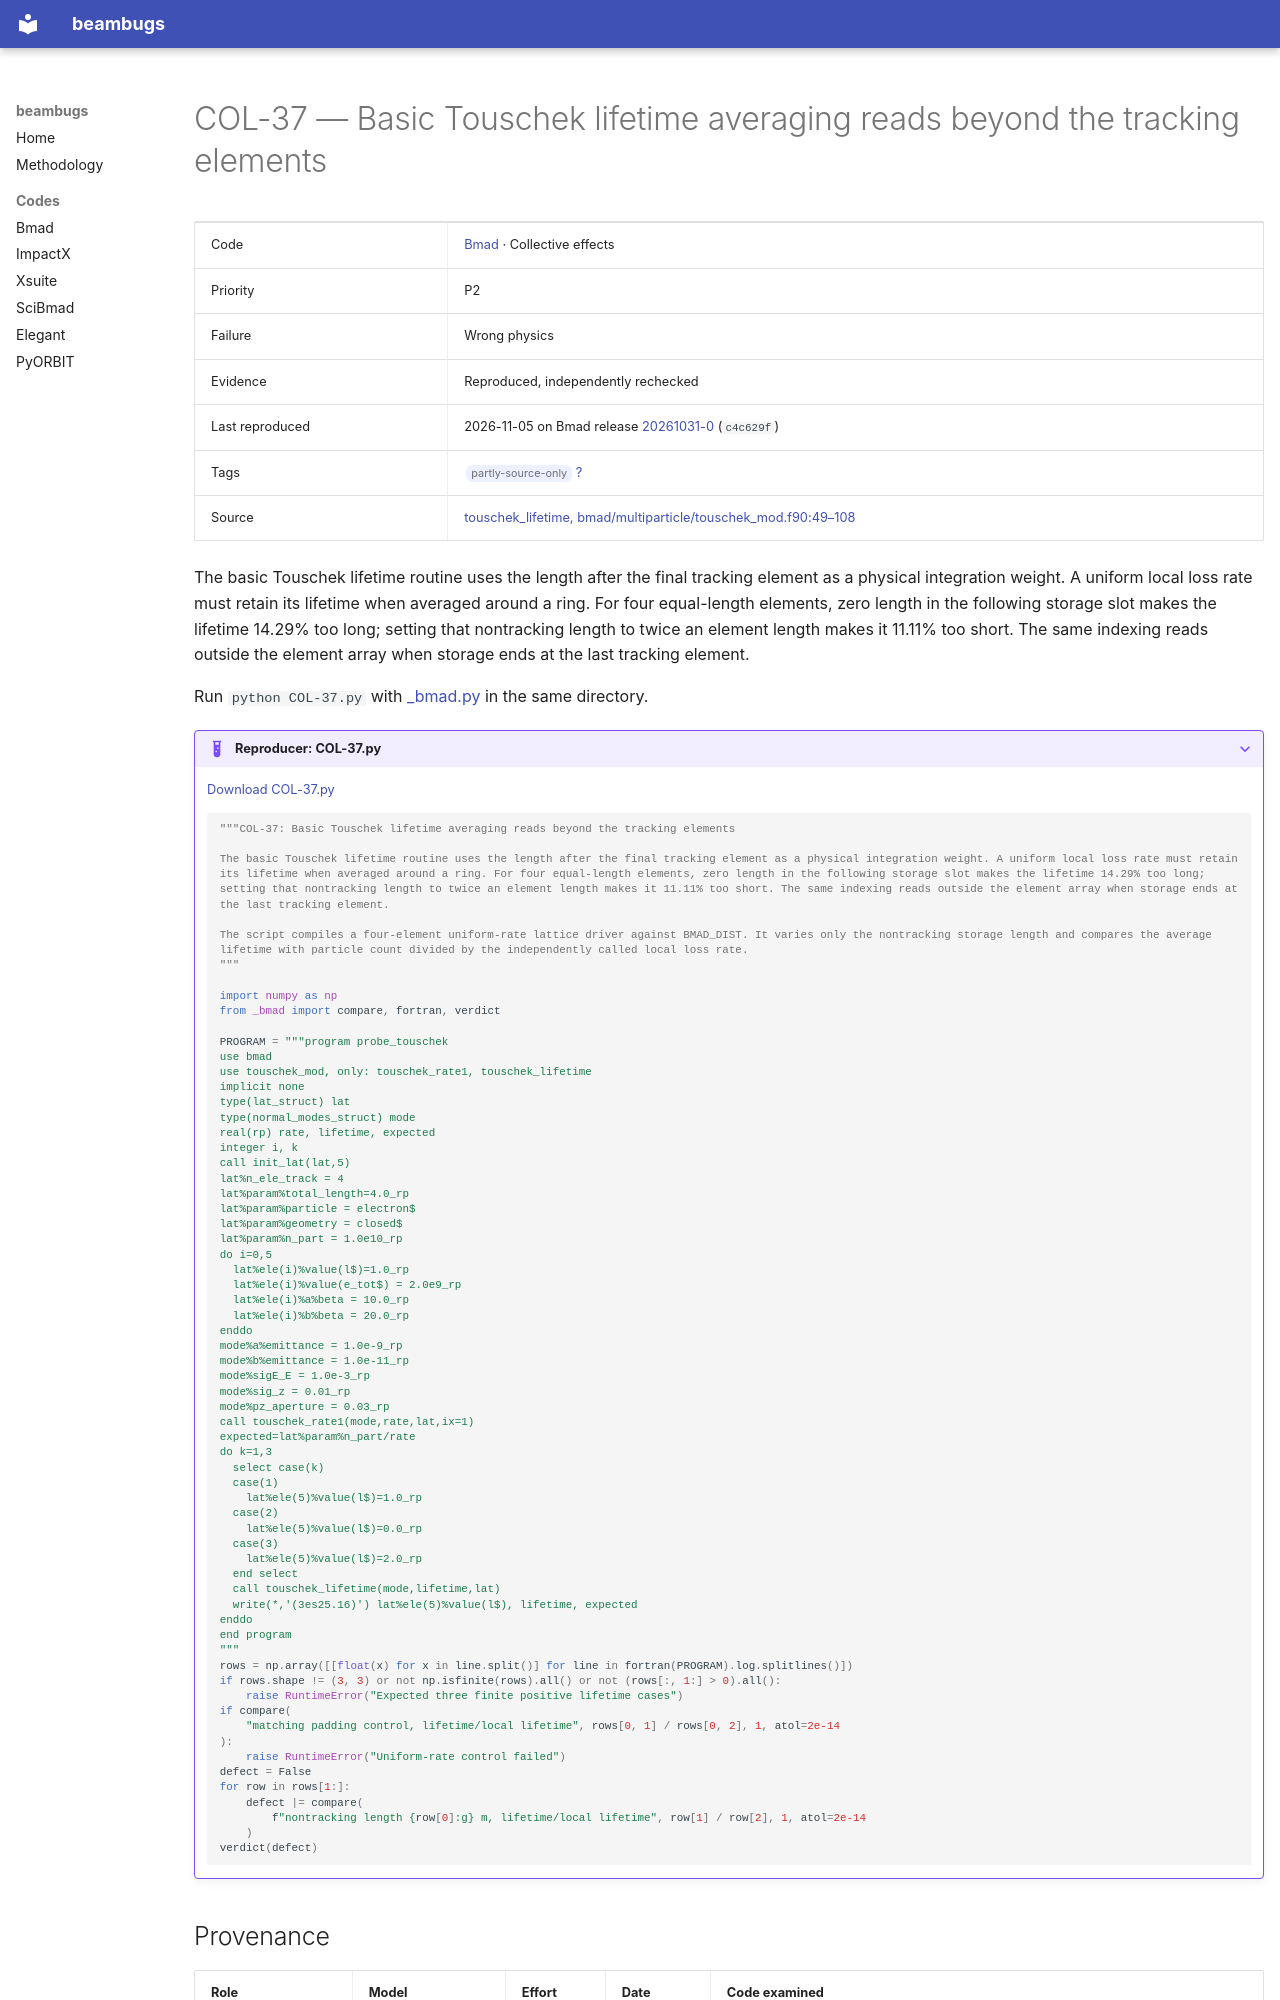

repository: nikitakuklev/beambugs · page: bmad/COL-37/index.html · generator: mkdocs

---
title: "COL-37: Basic Touschek lifetime averaging reads beyond the tracking elements"
hide:
  - toc
---

# COL-37 — Basic Touschek lifetime averaging reads beyond the tracking elements

| | |
|---|---|
| Code | [Bmad](../index.md) · Collective effects |
| Priority | P2 |
| Failure | Wrong physics |
| Evidence | Reproduced, independently rechecked |
| Last reproduced | 2026-11-05 on Bmad release [20261031-0](https://github.com/bmad-sim/bmad-ecosystem/tree/20261031-0) (`c4c629f`) |
| Tags | <span class="bb-tag">partly-source-only</span> [?](../../methodology.md#tags) |
| Source | [touschek_lifetime, bmad/multiparticle/touschek_mod.f90:49–108](https://github.com/bmad-sim/bmad-ecosystem/blob/c4c629fc9071d3a56cb1ba5bc714baba65e9c5d3/bmad/multiparticle/touschek_mod.f90#L49-L108) |

The basic Touschek lifetime routine uses the length after the final tracking element as a physical integration weight. A uniform local loss rate must retain its lifetime when averaged around a ring. For four equal-length elements, zero length in the following storage slot makes the lifetime 14.29% too long; setting that nontracking length to twice an element length makes it 11.11% too short. The same indexing reads outside the element array when storage ends at the last tracking element.

Run `python COL-37.py` with [_bmad.py](../helpers/_bmad.py) in the same directory.

??? example "Reproducer: COL-37.py"

    [Download COL-37.py](COL-37.py)

    ```python
    """COL-37: Basic Touschek lifetime averaging reads beyond the tracking elements

    The basic Touschek lifetime routine uses the length after the final tracking element as a physical integration weight. A uniform local loss rate must retain its lifetime when averaged around a ring. For four equal-length elements, zero length in the following storage slot makes the lifetime 14.29% too long; setting that nontracking length to twice an element length makes it 11.11% too short. The same indexing reads outside the element array when storage ends at the last tracking element.

    The script compiles a four-element uniform-rate lattice driver against BMAD_DIST. It varies only the nontracking storage length and compares the average lifetime with particle count divided by the independently called local loss rate.
    """

    import numpy as np
    from _bmad import compare, fortran, verdict

    PROGRAM = """program probe_touschek
    use bmad
    use touschek_mod, only: touschek_rate1, touschek_lifetime
    implicit none
    type(lat_struct) lat
    type(normal_modes_struct) mode
    real(rp) rate, lifetime, expected
    integer i, k
    call init_lat(lat,5)
    lat%n_ele_track = 4
    lat%param%total_length=4.0_rp
    lat%param%particle = electron$
    lat%param%geometry = closed$
    lat%param%n_part = 1.0e10_rp
    do i=0,5
      lat%ele(i)%value(l$)=1.0_rp
      lat%ele(i)%value(e_tot$) = 2.0e9_rp
      lat%ele(i)%a%beta = 10.0_rp
      lat%ele(i)%b%beta = 20.0_rp
    enddo
    mode%a%emittance = 1.0e-9_rp
    mode%b%emittance = 1.0e-11_rp
    mode%sigE_E = 1.0e-3_rp
    mode%sig_z = 0.01_rp
    mode%pz_aperture = 0.03_rp
    call touschek_rate1(mode,rate,lat,ix=1)
    expected=lat%param%n_part/rate
    do k=1,3
      select case(k)
      case(1)
        lat%ele(5)%value(l$)=1.0_rp
      case(2)
        lat%ele(5)%value(l$)=0.0_rp
      case(3)
        lat%ele(5)%value(l$)=2.0_rp
      end select
      call touschek_lifetime(mode,lifetime,lat)
      write(*,'(3es25.16)') lat%ele(5)%value(l$), lifetime, expected
    enddo
    end program
    """
    rows = np.array([[float(x) for x in line.split()] for line in fortran(PROGRAM).log.splitlines()])
    if rows.shape != (3, 3) or not np.isfinite(rows).all() or not (rows[:, 1:] > 0).all():
        raise RuntimeError("Expected three finite positive lifetime cases")
    if compare(
        "matching padding control, lifetime/local lifetime", rows[0, 1] / rows[0, 2], 1, atol=2e-14
    ):
        raise RuntimeError("Uniform-rate control failed")
    defect = False
    for row in rows[1:]:
        defect |= compare(
            f"nontracking length {row[0]:g} m, lifetime/local lifetime", row[1] / row[2], 1, atol=2e-14
        )
    verdict(defect)

    ```
